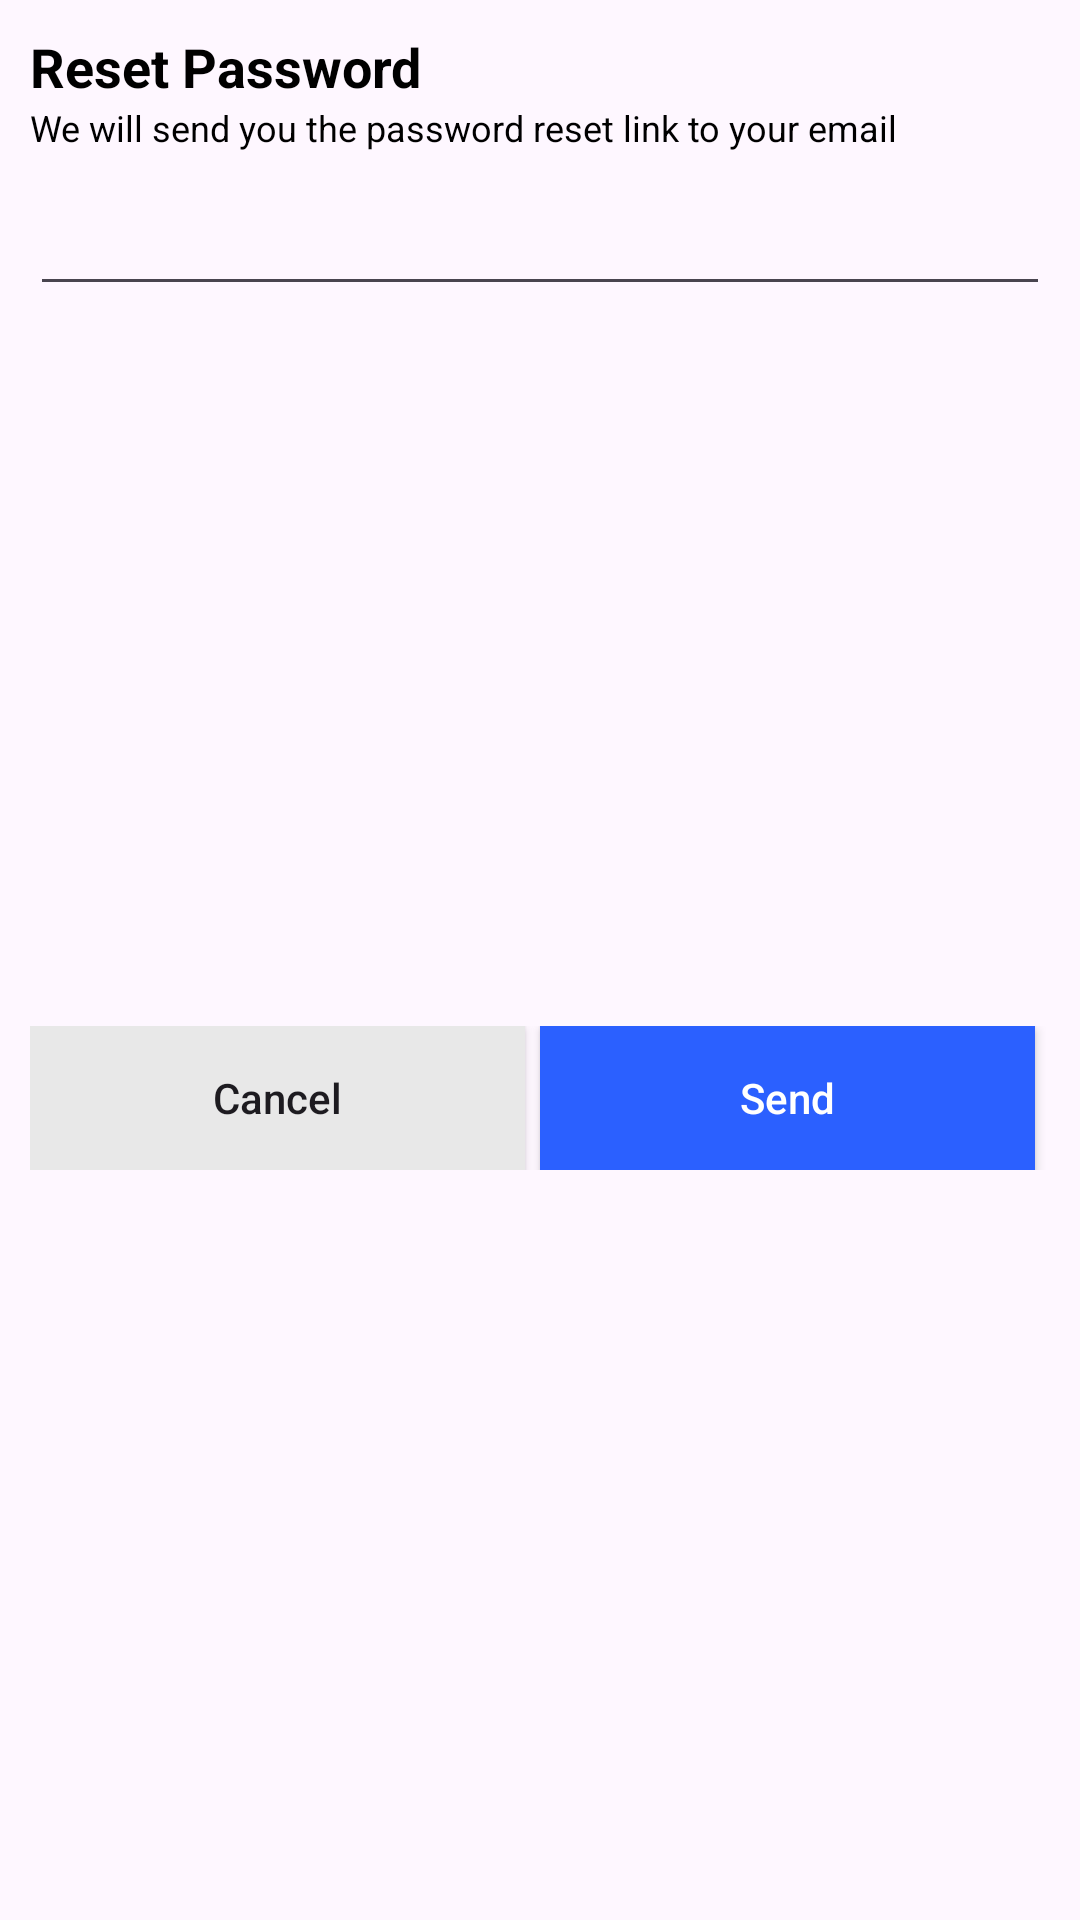

The Android layout XML behind this screen, and the referenced resources:
<!-- AndroidManifest.xml: application theme Theme.ITStepProject -->
<!-- res/layout/reset_password_dialog.xml -->
<?xml version="1.0" encoding="utf-8"?>
<androidx.constraintlayout.widget.ConstraintLayout xmlns:android="http://schemas.android.com/apk/res/android"
    xmlns:tools="http://schemas.android.com/tools"
    android:layout_width="match_parent"
    android:layout_height="wrap_content"
    xmlns:app="http://schemas.android.com/apk/res-auto">

    <TextView
        android:id="@+id/tvResetPassword"
        android:layout_width="wrap_content"
        android:layout_height="wrap_content"
        android:layout_marginStart="10dp"
        android:layout_marginTop="10dp"
        android:text="Reset Password"
        android:textColor="@color/black"
        android:textSize="18sp"
        android:textStyle="bold"
        app:layout_constraintStart_toStartOf="parent"
        app:layout_constraintTop_toTopOf="parent" />

    <TextView
        android:id="@+id/tvResetPasswordText"
        android:layout_width="0dp"
        android:layout_height="wrap_content"
        android:layout_marginEnd="10dp"
        android:text="We will send you the password reset link to your email"
        android:textColor="@color/black"
        android:textSize="12sp"
        app:layout_constraintEnd_toEndOf="parent"
        app:layout_constraintStart_toStartOf="@+id/tvResetPassword"
        app:layout_constraintTop_toBottomOf="@+id/tvResetPassword"/>
    
    <EditText
        android:id="@+id/edResetPassword"
        android:layout_width="0dp"
        android:layout_height="wrap_content"
        android:layout_marginTop="10dp"
        android:layout_marginBottom="20dp"
        app:layout_constraintEnd_toEndOf="@+id/tvResetPasswordText"
        app:layout_constraintStart_toStartOf="@id/tvResetPasswordText"
        app:layout_constraintTop_toBottomOf="@+id/tvResetPasswordText"/>
    
    <LinearLayout
        android:layout_width="0dp"
        android:layout_height="wrap_content"
        android:layout_marginTop="10dp"
        android:layout_marginBottom="20dp"
        android:orientation="horizontal"
        app:layout_constraintBottom_toBottomOf="parent"
        app:layout_constraintEnd_toEndOf="@id/edResetPassword"
        app:layout_constraintStart_toStartOf="@+id/edResetPassword"
        app:layout_constraintTop_toBottomOf="@id/edResetPassword">


        <androidx.appcompat.widget.AppCompatButton
            android:id="@+id/buttonCancelResetPassword"
            android:layout_width="wrap_content"
            android:layout_height="wrap_content"
            android:layout_marginEnd="5dp"
            android:layout_weight="1"
            android:background="@color/bg_color"
            android:text="Cancel"
            android:textAllCaps="false"/>

        <androidx.appcompat.widget.AppCompatButton
            android:id="@+id/buttonSendResetPassword"
            android:layout_width="wrap_content"
            android:layout_height="wrap_content"
            android:layout_marginEnd="5dp"
            android:layout_weight="1"
            android:background="@color/blue"
            android:textColor="@color/white"
            android:text="Send"
            android:textAllCaps="false"/>
    </LinearLayout>

</androidx.constraintlayout.widget.ConstraintLayout>
<!-- resources referenced by this layout -->
<resources>
  <color name="bg_color">#e8e8e8</color>
  <color name="black">#FF000000</color>
  <color name="blue">#2b60ff</color>
  <color name="white">#FFFFFFFF</color>
  <style name="Theme.ITStepProject" parent="Base.Theme.ITStepProject" />
  <style name="Base.Theme.ITStepProject" parent="Theme.Material3.DayNight.NoActionBar">
          
          
      </style>
</resources>
